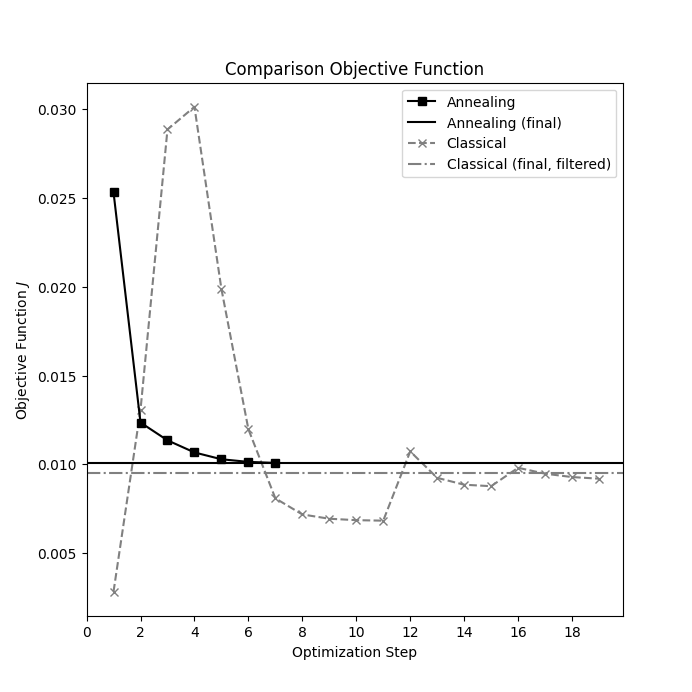

Source data for this figure (header and first rows):
Opt. Step, Classical, Annealing
1, 0.002836, 0.02533
2, 0.01307, 0.01236
3, 0.02887, 0.01136
4, 0.03015, 0.01067
5, 0.01989, 0.01029
6, 0.01198, 0.01014
7, 0.008088, 0.01008
8, 0.007182, 
9, 0.00694, 
10, 0.006859, 
11, 0.006831, 
12, 0.01073, 
13, 0.009244, 
14, 0.008857, 
15, 0.008773, 
16, 0.00981, 
17, 0.009477, 
18, 0.009288, 
19, 0.009197, 
